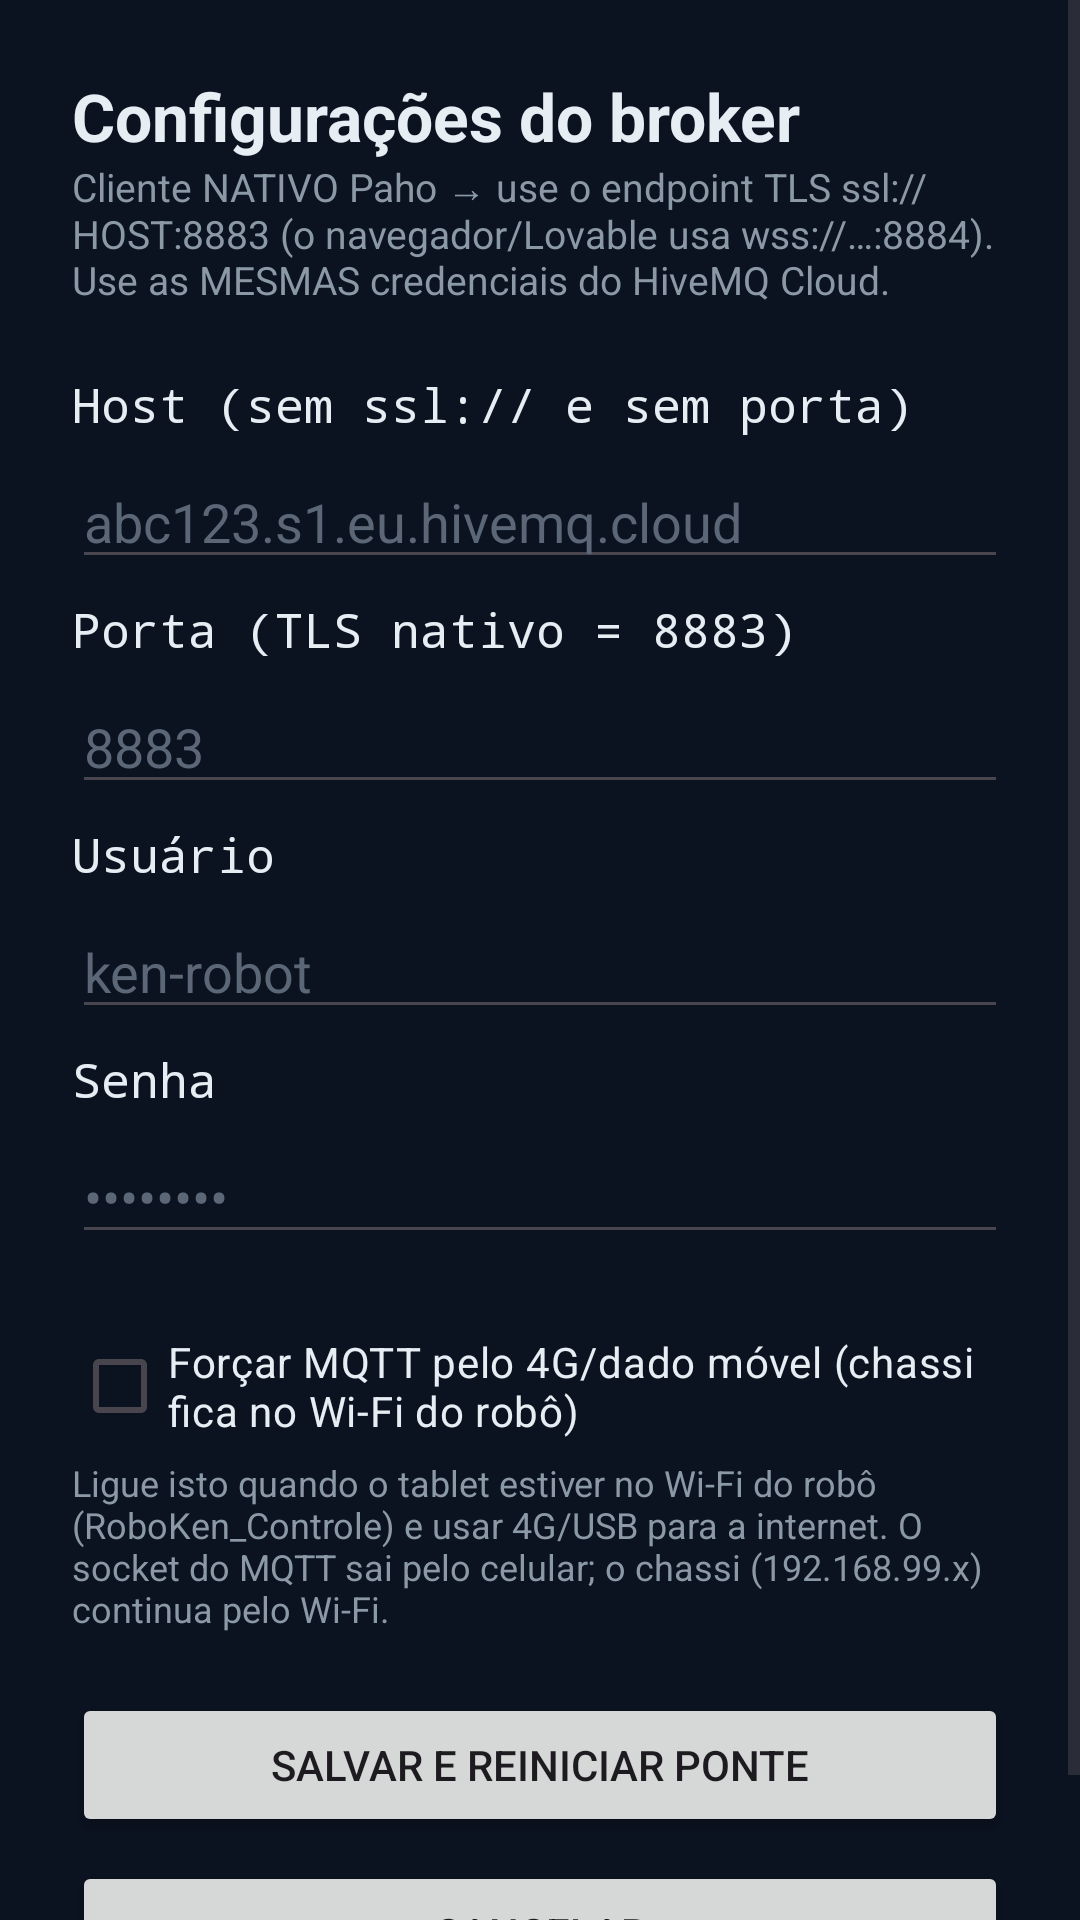

Layout XML and referenced resources for this Android screen:
<!-- AndroidManifest.xml: application theme Theme.KenMotionBridge -->
<!-- res/layout/activity_settings.xml -->
<?xml version="1.0" encoding="utf-8"?>
<ScrollView xmlns:android="http://schemas.android.com/apk/res/android"
    android:layout_width="match_parent"
    android:layout_height="match_parent"
    android:fillViewport="true"
    android:background="#0B1220">

    <LinearLayout
        android:layout_width="match_parent"
        android:layout_height="wrap_content"
        android:orientation="vertical"
        android:padding="24dp">

        <TextView
            android:layout_width="wrap_content"
            android:layout_height="wrap_content"
            android:text="Configurações do broker"
            android:textColor="#E6EDF3"
            android:textSize="22sp"
            android:textStyle="bold" />

        <TextView
            android:layout_width="match_parent"
            android:layout_height="wrap_content"
            android:layout_marginBottom="16dp"
            android:text="Cliente NATIVO Paho → use o endpoint TLS ssl://HOST:8883 (o navegador/Lovable usa wss://…:8884). Use as MESMAS credenciais do HiveMQ Cloud."
            android:textColor="#8B98A5"
            android:textSize="13sp" />

        <TextView style="@style/StatusLine" android:text="Host (sem ssl:// e sem porta)" />
        <EditText
            android:id="@+id/editHost"
            android:layout_width="match_parent"
            android:layout_height="wrap_content"
            android:hint="abc123.s1.eu.hivemq.cloud"
            android:inputType="textUri"
            android:textColor="#E6EDF3"
            android:textColorHint="#5B6776" />

        <TextView style="@style/StatusLine" android:text="Porta (TLS nativo = 8883)" />
        <EditText
            android:id="@+id/editPort"
            android:layout_width="match_parent"
            android:layout_height="wrap_content"
            android:hint="8883"
            android:inputType="number"
            android:textColor="#E6EDF3"
            android:textColorHint="#5B6776" />

        <TextView style="@style/StatusLine" android:text="Usuário" />
        <EditText
            android:id="@+id/editUser"
            android:layout_width="match_parent"
            android:layout_height="wrap_content"
            android:hint="ken-robot"
            android:inputType="textNoSuggestions"
            android:textAllCaps="false"
            android:autofillHints="username"
            android:textColor="#E6EDF3"
            android:textColorHint="#5B6776" />

        <TextView style="@style/StatusLine" android:text="Senha" />
        <EditText
            android:id="@+id/editPass"
            android:layout_width="match_parent"
            android:layout_height="wrap_content"
            android:hint="••••••••"
            android:inputType="textPassword"
            android:textColor="#E6EDF3"
            android:textColorHint="#5B6776" />

        <CheckBox
            android:id="@+id/chkForceCellular"
            android:layout_width="match_parent"
            android:layout_height="wrap_content"
            android:layout_marginTop="20dp"
            android:textColor="#E6EDF3"
            android:text="Forçar MQTT pelo 4G/dado móvel (chassi fica no Wi-Fi do robô)" />

        <TextView
            android:layout_width="match_parent"
            android:layout_height="wrap_content"
            android:layout_marginBottom="4dp"
            android:textColor="#8B98A5"
            android:textSize="12sp"
            android:text="Ligue isto quando o tablet estiver no Wi-Fi do robô (RoboKen_Controle) e usar 4G/USB para a internet. O socket do MQTT sai pelo celular; o chassi (192.168.99.x) continua pelo Wi-Fi." />

        <Button
            android:id="@+id/btnSave"
            android:layout_width="match_parent"
            android:layout_height="wrap_content"
            android:layout_marginTop="16dp"
            android:text="Salvar e reiniciar ponte" />

        <Button
            android:id="@+id/btnCancel"
            android:layout_width="match_parent"
            android:layout_height="wrap_content"
            android:layout_marginTop="8dp"
            android:text="Cancelar" />
    </LinearLayout>
</ScrollView>
<!-- resources referenced by this layout -->
<resources>
  <style name="StatusLine">
          <item name="android:layout_width">match_parent</item>
          <item name="android:layout_height">wrap_content</item>
          <item name="android:paddingVertical">6dp</item>
          <item name="android:textColor">#E6EDF3</item>
          <item name="android:textSize">16sp</item>
          <item name="android:fontFamily">monospace</item>
      </style>
  <style name="Theme.KenMotionBridge" parent="Theme.Material3.DayNight.NoActionBar">
          <item name="android:windowBackground">#0B1220</item>
      </style>
</resources>
